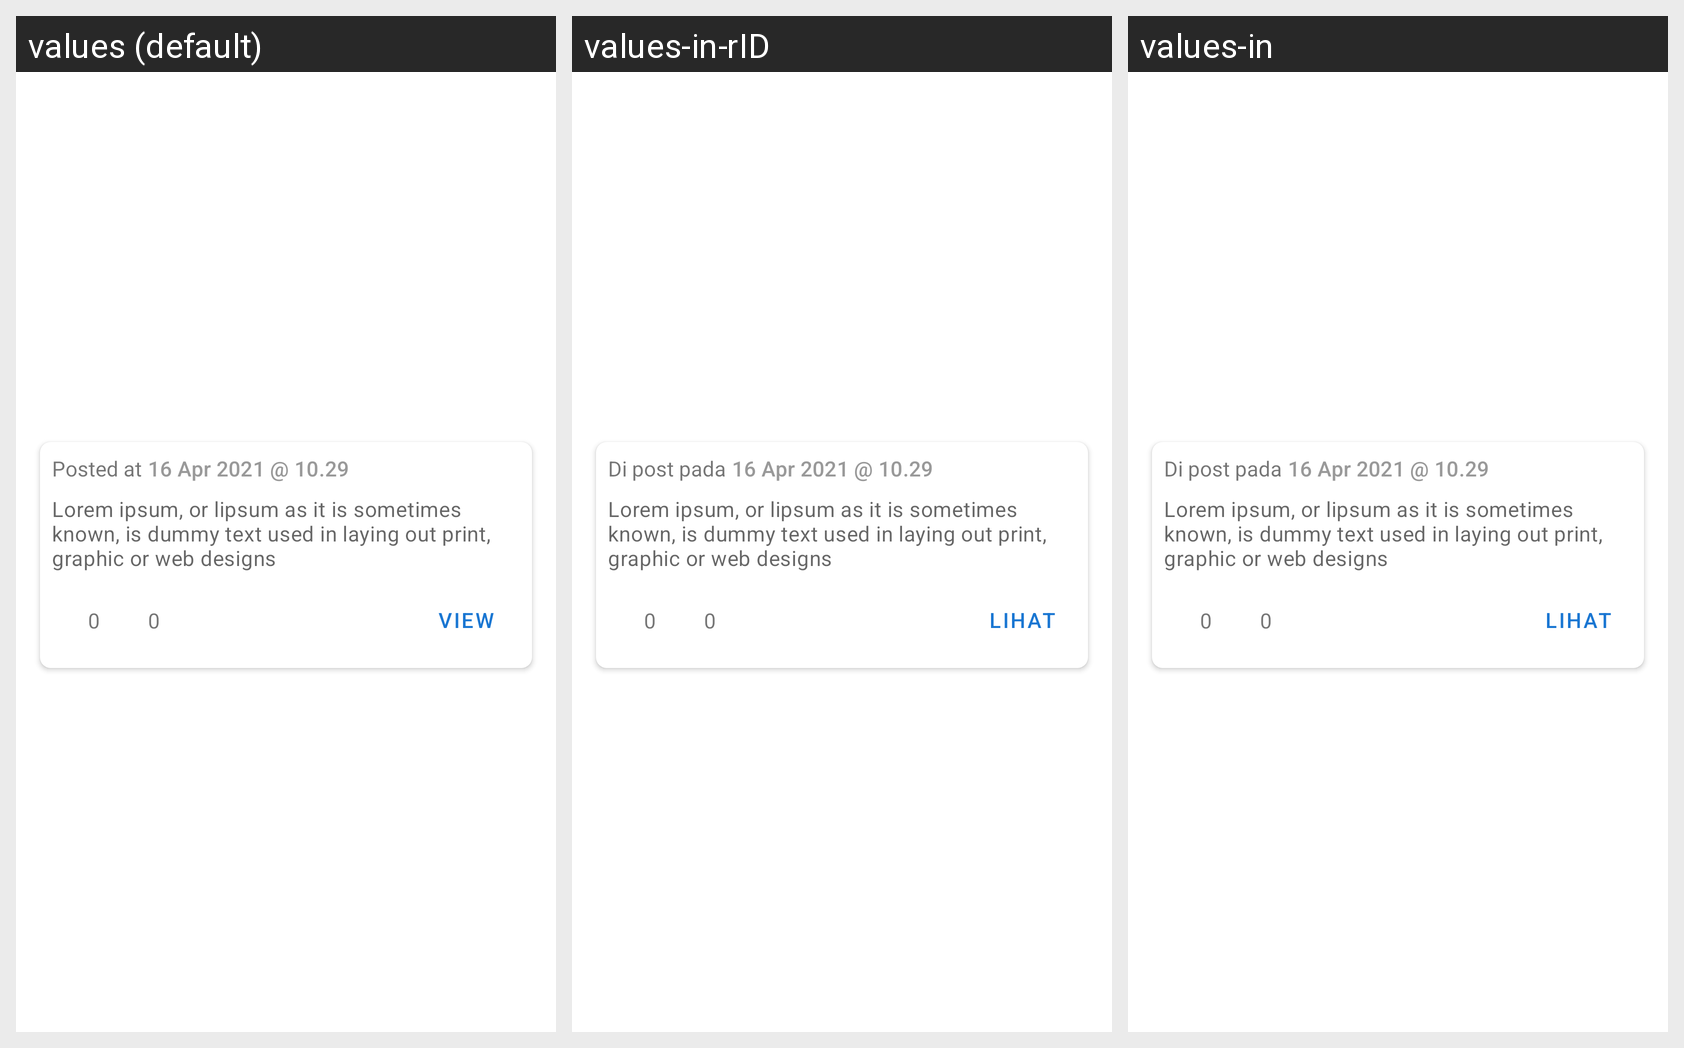

Locale-by-locale string values for the Android screen shown in this grid:
Android screen res/layout/profile_posted_curhat_card_item.xml rendered under 3 locales, left to right: values (default), values-in-rID, values-in. Device: Nexus 5 (rendered at 1080×1920; each locale shown at half size, 540×960, under a caption strip naming it); theme Theme.Chantuy.SplashScreen.
Strings drawn on this screen, with the default value and each locale's value (text and hints the layout hard-codes, and strings that could not be matched under every locale, appear in the picture but are not listed):

posted_at
  values: Posted at
  values-in-rID: Di post pada
  values-in: Di post pada

date_placeholder
  values: 16 Apr 2021 @ 10.29
  values-in-rID: 16 Apr 2021 @ 10.29
  values-in: 16 Apr 2021 @ 10.29

curhat_content_placeholder
  values: Lorem ipsum, or lipsum as it is sometimes known, is dummy text used in laying out print, graphic or web designs
  values-in-rID: Lorem ipsum, or lipsum as it is sometimes known, is dummy text used in laying out print, graphic or web designs
  values-in: Lorem ipsum, or lipsum as it is sometimes known, is dummy text used in laying out print, graphic or web designs

view
  values: View
  values-in-rID: Lihat
  values-in: Lihat

countNumber
  values: 0
  values-in-rID: 0
  values-in: 0
